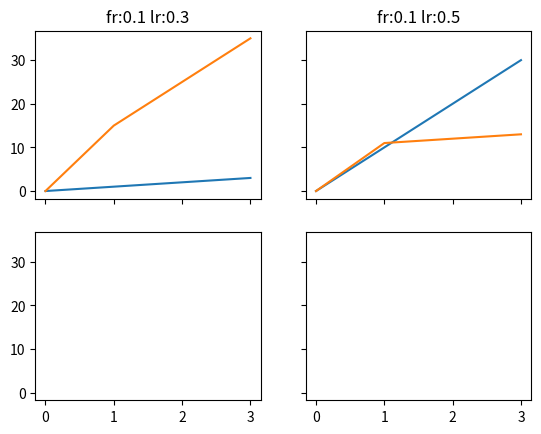

Reproduce this figure in Python. (Note: this script raises an exception after producing the figure.)
# -*- coding: utf-8 -*-
"""
Spyder Editor

This is a temporary script file.
"""


import os

import matplotlib.pyplot as plt
import matplotlib.patches as mpatches


printData=dict()
colors=['tab:blue', 'tab:orange', 'tab:green', 'tab:red', 'tab:purple', 'tab:brown', 'tab:pink', 'tab:gray', 'tab:olive']

printData['0.1']=dict()
printData['0.01']=dict()
printData['0.1']['0.3']=dict([('abc',[0,1,2,3]),('cde',[0,15,25,35])])
printData['0.1']['0.5']=dict([('abc',[0,10,20,30]),('cde',[0,11,12,13])])

printData['0.01']['0.3']=dict([('abc',[0,31,32,33]),('cde',[0,19,92,39])])
printData['0.01']['0.5']=dict([('abc',[0,14,24,34]),('cde',[0,17,72,73])])

f,axarr=plt.subplots(len(printData),len(printData[list(printData.keys()).pop(0)]),sharex=True,sharey=True)

i=0
j=0
for f,lr in printData.items():
    for l,ld in lr.items():
        axarr[i, j].set_title('fr:'+f+' lr:'+l)
        for b,d in ld.items():
            nazwa=b+" fr:"+f+" lr:"+l
            print(nazwa)
            # Four axes, returned as a 2-d array
            axarr[i, j].plot(range(4),d)
        j+=1
    i+=1

plt.show()

"""
legend=[]

for k,v in data001.items():
    line,=plt.plot(list(range(len(v))),v,colors[i],linewidth=0.5,label=k)
    legend.append(mpatches.Patch(color=colors[i],label=k))
    i+=1
plt.legend(handles=legend)
plt.axis([0,100000,0,120])
plt.xlabel('epoch')
plt.ylabel('MSE')
plt.title('Zaleznosc bledu od epoki')

legend=[]
i=0
plt.subplot(212)
for k,v in data01.items():
    line,=plt.plot(list(range(len(v))),v,colors[i],linewidth=0.5,label=k)
    legend.append(mpatches.Patch(color=colors[i],label=k))
    i+=1
plt.legend(handles=legend)
plt.axis([0,100000,0,120])
plt.xlabel('epoch')
plt.ylabel('MSE')
plt.title('Zaleznosc bledu od epoki')


plt.savefig("testPlot.png")
plt.show()
"""